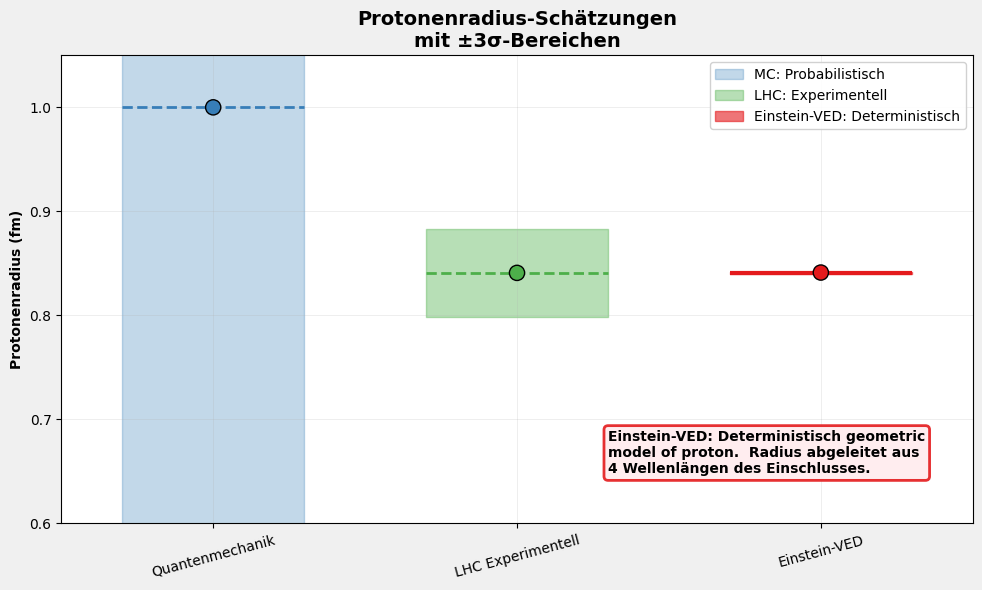

Python code for this plot:
# -*- coding: utf-8 -*-

import matplotlib
matplotlib.use('Agg')
import matplotlib.pyplot as plt
import matplotlib.font_manager as fm

# Configuración universal para caracteres
plt.rcParams['font.family'] = 'sans-serif'
plt.rcParams['font.sans-serif'] = ['DejaVu Sans', 'Arial', 'Liberation Sans', 'sans-serif']
plt.rcParams['axes.unicode_minus'] = False

# Nota: Para idiomas específicos, descomenta y ajusta:
# - Chino: plt.rcParams['font.sans-serif'] = ['SimHei', 'Microsoft YaHei', 'DejaVu Sans']
# - Japonés: plt.rcParams['font.sans-serif'] = ['IPAexGothic', 'MS Gothic', 'DejaVu Sans']
# - Coreano: plt.rcParams['font.sans-serif'] = ['Malgun Gothic', 'AppleGothic', 'DejaVu Sans']

import matplotlib.pyplot as plt
import numpy as np
import textwrap

# --------------------------
# VALORES PARA GRÁFICAS DEL PROTÓN
# --------------------------
MC_mean = 1.00
MC_sigma = 0.30     # ±3σ probabilistic uncertainty
LHC_mean = 0.84087
LHC_sigma = 0.014
VED_mean = 0.84118
VED_sigma = 0.00031  # derivada de la masa conocida

c_MC = "#377eb8"
c_LHC = "#4daf4a"
c_VED = "#e41a1c"
c_BG = "#f0f0f0"

def calcular_rango_3sigma(mean, sigma):
    """Berechnet ±3σ-Bereich für Visualisierung"""
    return mean - 3*sigma, mean, mean + 3*sigma


def crear_grafica_doble_escala_corregida():
    fig, ax = plt.subplots(figsize=(10,6))
    fig.patch.set_facecolor(c_BG)
    ax.set_facecolor('white')

    # Rangos ±3σ
    mc_min, mc_mean, mc_max = calcular_rango_3sigma(MC_mean, MC_sigma)
    lhc_min, lhc_mean, lhc_max = calcular_rango_3sigma(LHC_mean, LHC_sigma)
    ved_min, ved_mean, ved_max = calcular_rango_3sigma(VED_mean, VED_sigma)

    mc_min, mc_mean, mc_max = calcular_rango_3sigma(MC_mean, MC_sigma)
    lhc_min, lhc_mean, lhc_max = calcular_rango_3sigma(LHC_mean, LHC_sigma)
    ved_min, ved_mean, ved_max = calcular_rango_3sigma(VED_mean, VED_sigma)    

    # Posiciones x y ancho de barras
    x_positions = [0, 1, 2]
    width = 0.3

    # --- BARRAS DE INCERTIDUMBRE ---
    ax.fill_between([x_positions[0]-width, x_positions[0]+width], mc_min, mc_max,
                    color=c_MC, alpha=0.3, label='MC: Probabilistisch')
    ax.fill_between([x_positions[1]-width, x_positions[1]+width], lhc_min, lhc_max,
                    color=c_LHC, alpha=0.4, label='LHC: Experimentell')
    ax.fill_between([x_positions[2]-width, x_positions[2]+width], ved_min, ved_max,
                    color=c_VED, alpha=0.6, label='Einstein-VED: Deterministisch')

    # --- LÍNEAS DE VALORES MEDIOS ---
    ax.hlines(mc_mean, x_positions[0]-width, x_positions[0]+width, colors=c_MC, linestyles='--', lw=2)
    ax.hlines(lhc_mean, x_positions[1]-width, x_positions[1]+width, colors=c_LHC, linestyles='--', lw=2)
    ax.hlines(ved_mean, x_positions[2]-width, x_positions[2]+width, colors=c_VED, linestyles='-', lw=3)

    # --- PUNTOS ---
    ax.scatter(x_positions, [mc_mean, lhc_mean, ved_mean], color=[c_MC, c_LHC, c_VED],
               s=120, zorder=5, edgecolors='black', linewidth=1)

    # --- CONFIGURACIÓN ---
    ax.set_xticks(x_positions)
    ax.set_xticklabels(['Quantenmechanik', 'LHC Experimentell', 'Einstein-VED'], rotation=15)
    ax.set_ylabel('Protonenradius (fm)', fontweight='bold')
    ax.set_title('Protonenradius-Schätzungen\nmit ±3σ-Bereichen', fontweight='bold', fontsize=14)

    # Escala ajustada para mostrar comparativa MC vs LHC/Einstein-VED
    ax.set_ylim(0.6, 1.05)
    ax.set_xlim(-0.5, 2.5)
    ax.grid(True, alpha=0.3, linestyle='-', linewidth=0.5)

    # --- LEYENDA ---
    ax.legend(loc='upper right', framealpha=0.9)

    # --- CUADRO EXPLICATIVO EINSTEIN-VED ---
    texto_ved = textwrap.fill(
        "Einstein-VED: Deterministisch geometric model of proton. \n" +
        "Radius abgeleitet aus 4 Wellenlängen des Einschlusses.", width=40
    )
    ax.text(0.6, 0.2, texto_ved, transform=ax.transAxes,
            bbox=dict(boxstyle="round,pad=0.3", facecolor="#ffebee", alpha=0.9,
                      edgecolor=c_VED, linewidth=2), verticalalignment='top', fontsize=10, fontweight='bold')

    plt.tight_layout()
    plt.savefig(r"C:\Users\vedq\Desktop\desarrollo\SRC-VED\Einstein-VED\img\SK_proton_doble_escala_corregida.svg", format='svg', dpi=300)
    

    plt.close()
    print("✅ Guardado: proton_doble_escala_corregida.svg")

# -----------------------------------
# EJECUCIÓN
# -----------------------------------
if __name__ == "__main__":
    crear_grafica_doble_escala_corregida()
